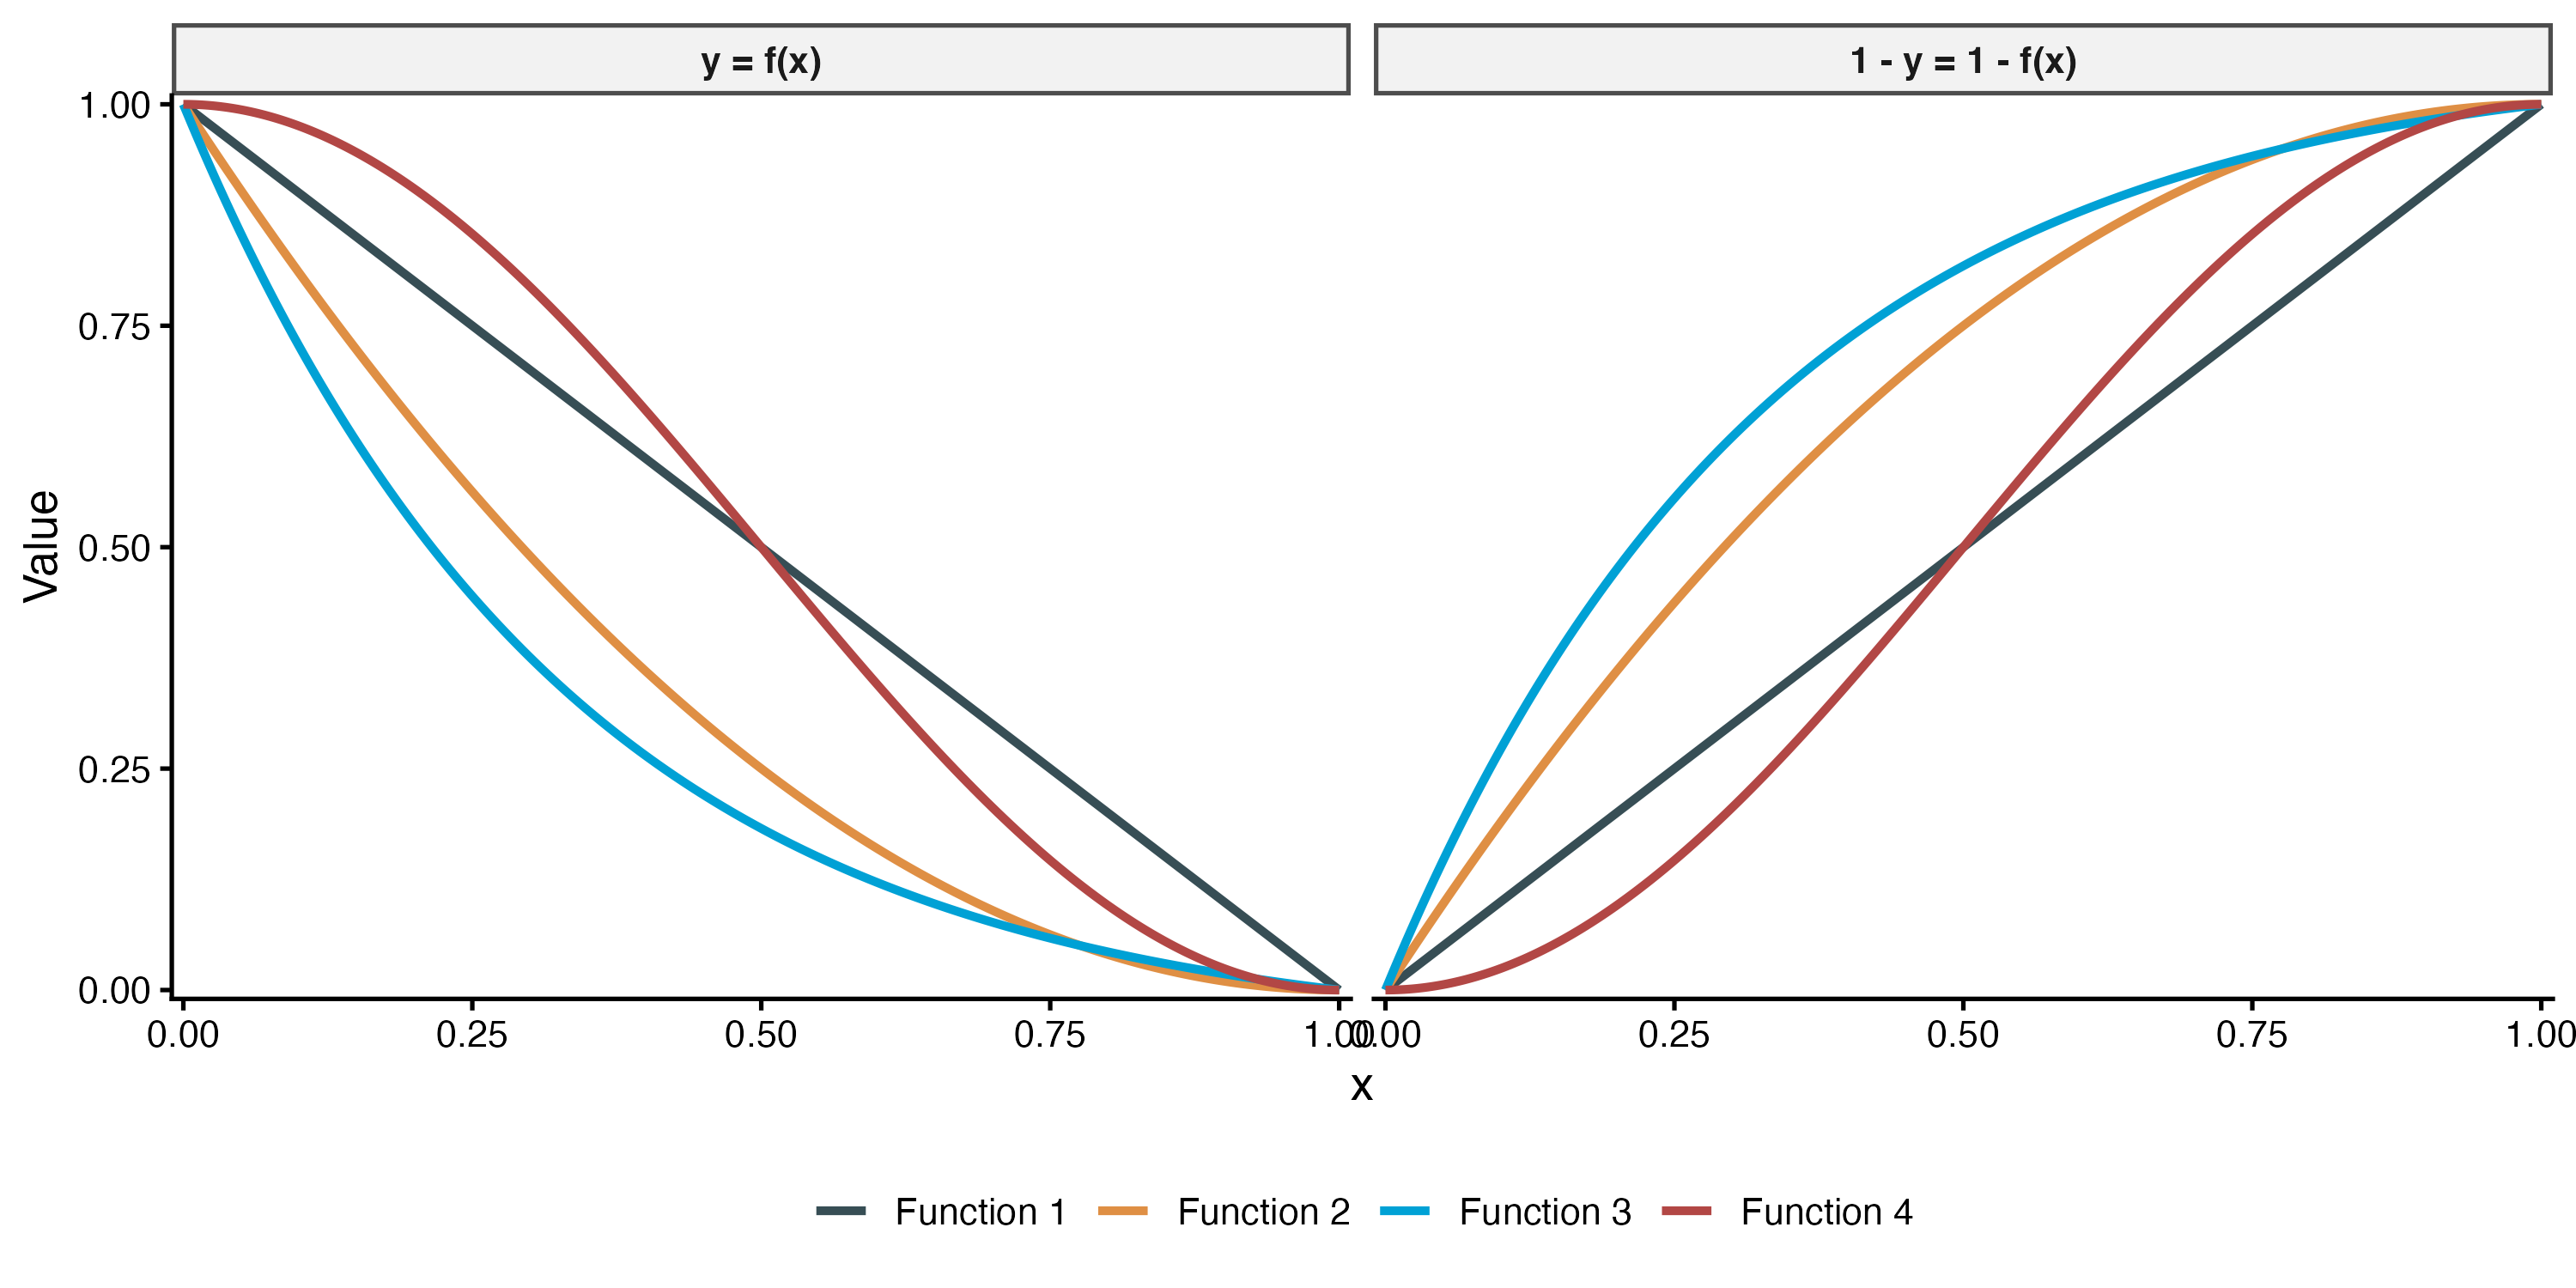

This figure's R source:
library(ggplot2)
library(dplyr)
library(tidyr)
library(ggsci)

x <- seq(0, 1, length.out = 500)

plot_data <- tibble(
  x = x,
  `Function 1` = 1 - x,
  `Function 2` = (1 - x)^2,
  `Function 3` = (exp(-3 * x) - exp(-3)) / (1 - exp(-3)),
  `Function 4` = (1 + cos(pi * x)) / 2
) |>
  pivot_longer(
    cols = -x,
    names_to = "function_name",
    values_to = "y"
  ) |>
  mutate(`1 - y` = 1 - y) |>
  pivot_longer(
    cols = c(y, `1 - y`),
    names_to = "facet",
    values_to = "value"
  ) |>
  mutate(
    facet = factor(
      facet,
      levels = c("y", "1 - y"),
      labels = c("y = f(x)", "1 - y = 1 - f(x)")
    )
  )

p <- ggplot(plot_data, aes(x, value, color = function_name)) +
  geom_line(linewidth = 1.15) +
  facet_grid(cols = vars(facet)) +
  scale_color_jama(name = NULL) +
  scale_x_continuous(
    limits = c(0, 1),
    breaks = seq(0, 1, 0.25),
    expand = expansion(mult = 0.01)
  ) +
  scale_y_continuous(
    limits = c(0, 1),
    breaks = seq(0, 1, 0.25),
    expand = expansion(mult = 0.01)
  ) +
  labs(x = "x", y = "Value") +
  theme_classic(base_size = 13) +
  theme(
    strip.background = element_rect(fill = "grey95", color = "grey30"),
    strip.text = element_text(face = "bold"),
    legend.position = "bottom"
  )

ggsave(
  filename = "inverse_relationship_facets.png",
  plot = p,
  width = 10,
  height = 5,
  dpi = 300,
  bg = "white"
)
